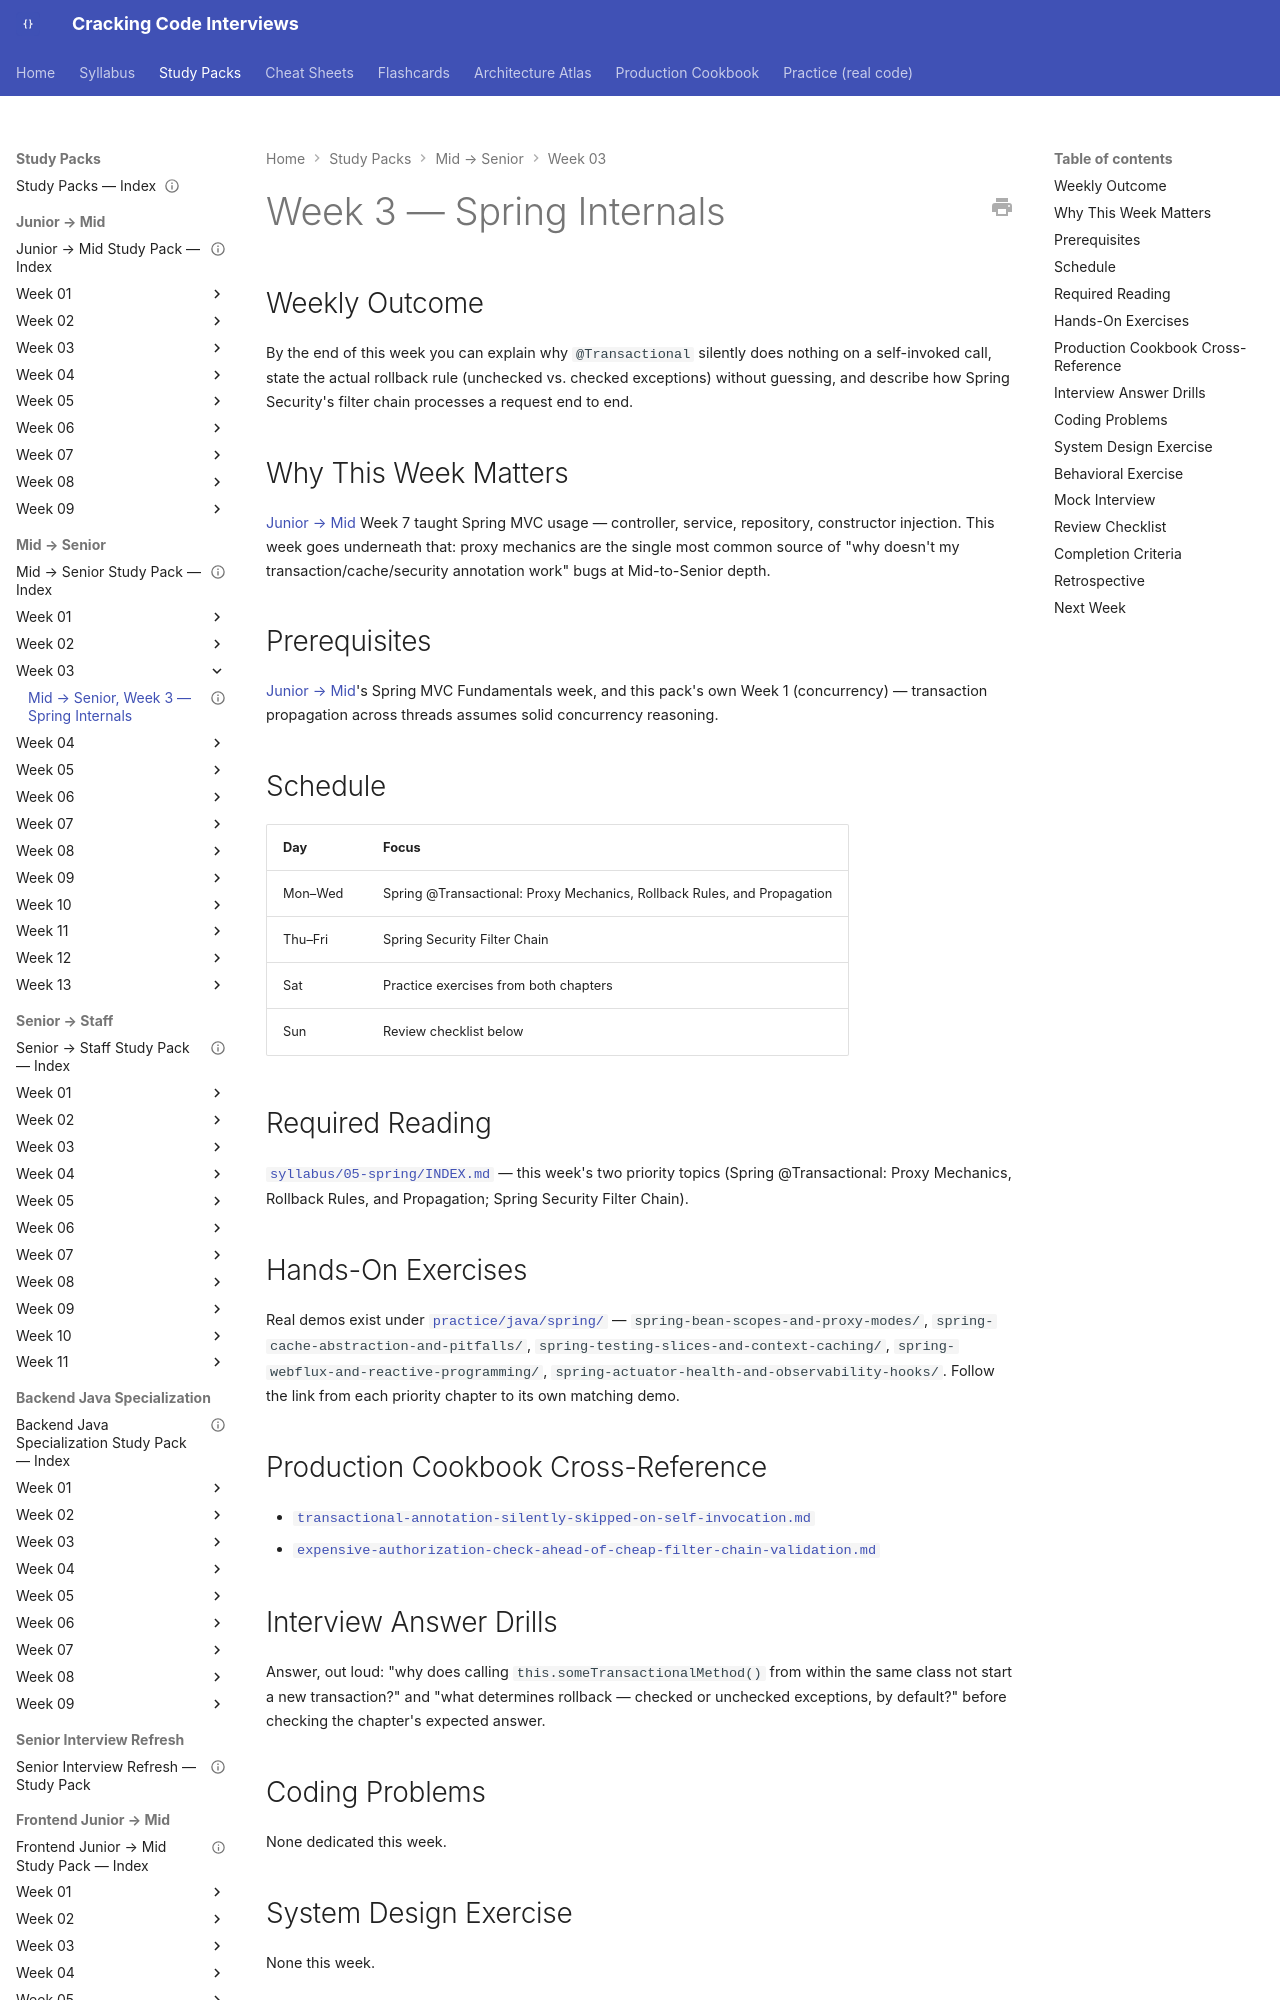

repository: JuanMelendres/cracking-code-interviews · page: study-packs/mid-to-senior/week-03/index.html · generator: mkdocs

---
title: "Mid → Senior, Week 3 — Spring Internals"
document_type: study-pack
week: 3
track: mid-to-senior
status: draft
estimated_hours: 7
---

# Week 3 — Spring Internals

## Weekly Outcome

By the end of this week you can explain why `@Transactional` silently does nothing on a self-invoked call, state the actual rollback rule (unchecked vs. checked exceptions) without guessing, and describe how Spring Security's filter chain processes a request end to end.

## Why This Week Matters

[Junior → Mid](../../junior-to-mid/README.md) Week 7 taught Spring MVC usage — controller, service, repository, constructor injection. This week goes underneath that: proxy mechanics are the single most common source of "why doesn't my transaction/cache/security annotation work" bugs at Mid-to-Senior depth.

## Prerequisites

[Junior → Mid](../../junior-to-mid/README.md)'s Spring MVC Fundamentals week, and this pack's own Week 1 (concurrency) — transaction propagation across threads assumes solid concurrency reasoning.

## Schedule

| Day | Focus |
|---|---|
| Mon–Wed | Spring @Transactional: Proxy Mechanics, Rollback Rules, and Propagation |
| Thu–Fri | Spring Security Filter Chain |
| Sat | Practice exercises from both chapters |
| Sun | Review checklist below |

## Required Reading

[`syllabus/05-spring/INDEX.md`](../../../syllabus/05-spring/INDEX.md) — this week's two priority topics (Spring @Transactional: Proxy Mechanics, Rollback Rules, and Propagation; Spring Security Filter Chain).
